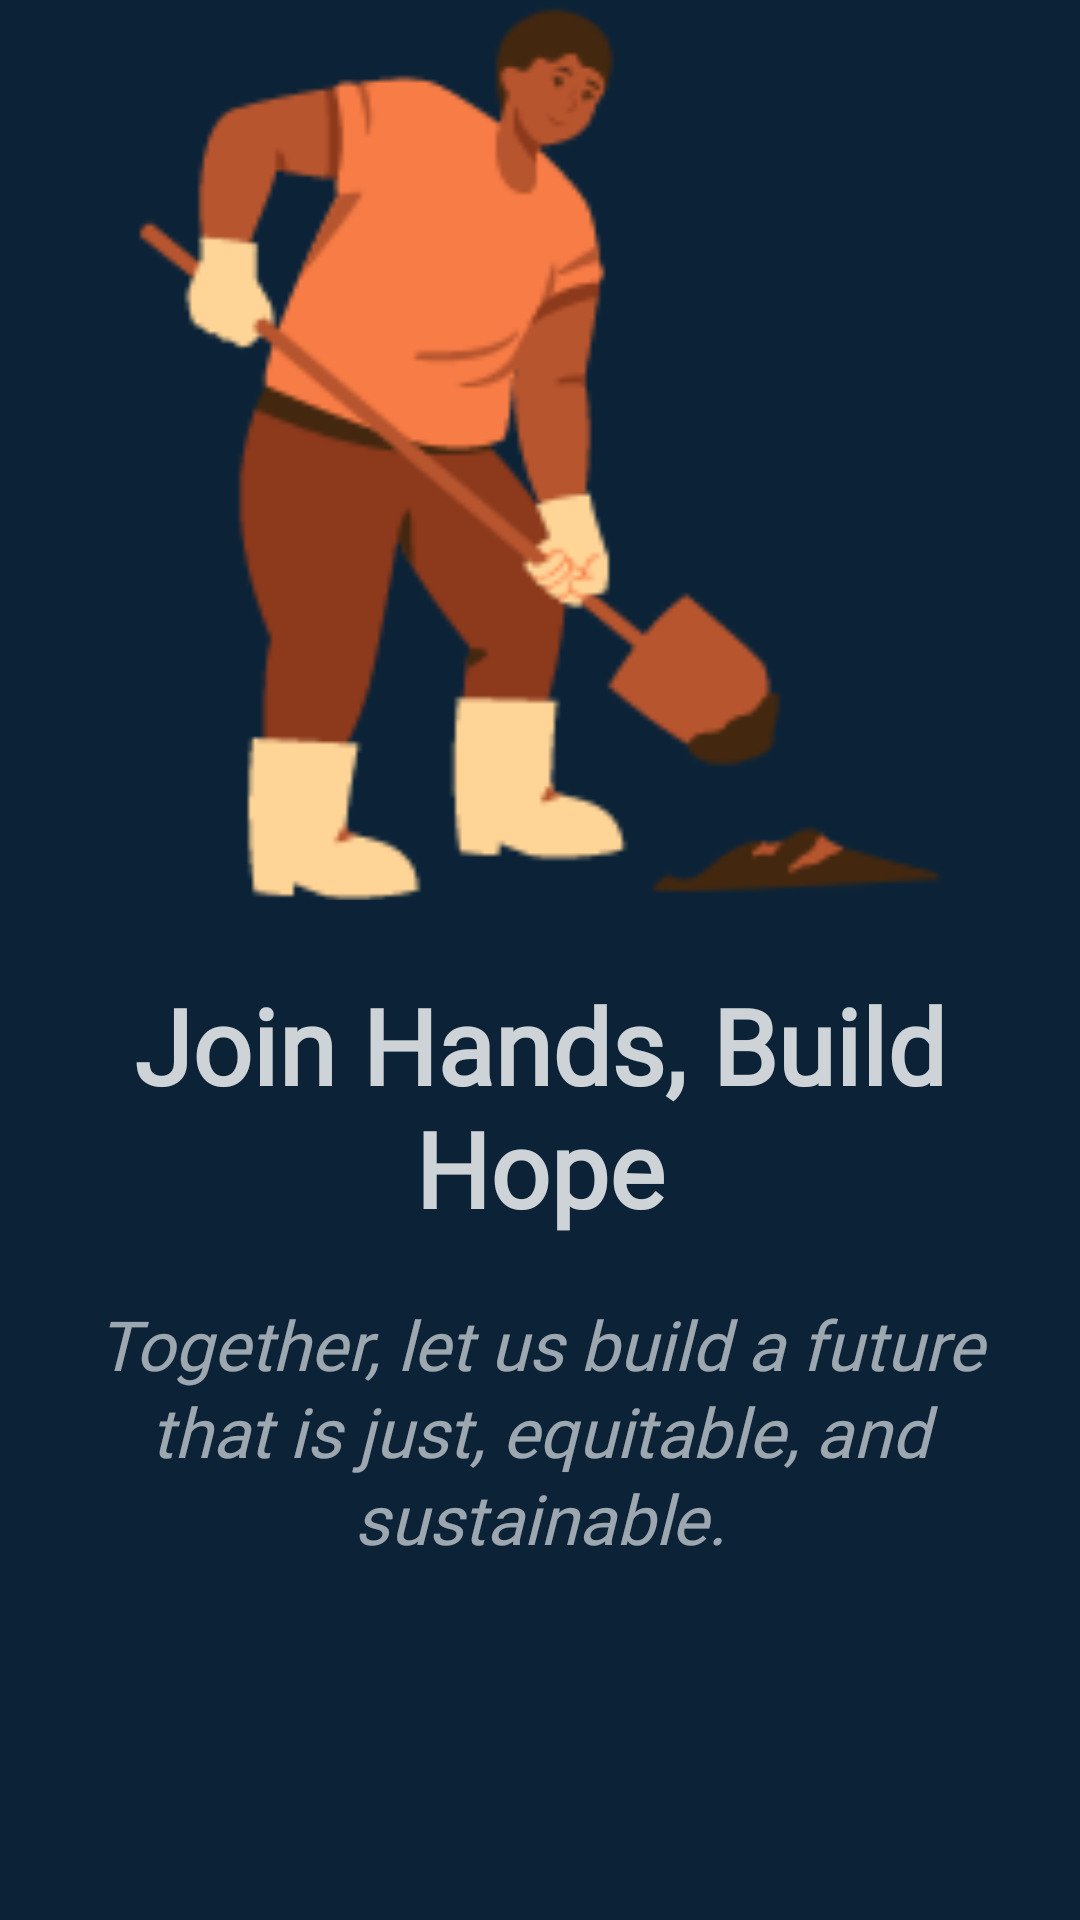

The Android layout XML behind this screen, and the referenced resources:
<!-- AndroidManifest.xml: fallback theme Theme.MaterialComponents.DayNight.NoActionBar -->
<!-- res/layout/activity_walk_through_slider.xml -->
<?xml version="1.0" encoding="utf-8"?>

<androidx.constraintlayout.widget.ConstraintLayout xmlns:android="http://schemas.android.com/apk/res/android"
    android:layout_width="match_parent"
    android:layout_height="match_parent"
    android:background="@color/dark_blue"
    xmlns:app="http://schemas.android.com/apk/res-auto">

    <ImageView
        android:id="@+id/walk_thru_slider_img"
        android:layout_width="750dp"
        android:layout_height="300dp"
        app:layout_constraintLeft_toLeftOf="parent"
        app:layout_constraintRight_toRightOf="parent"
        app:layout_constraintTop_toTopOf="parent"
        android:scaleType="centerCrop"
        android:src="@drawable/volunteering"
        android:contentDescription="@string/digging" />

    <TextView
        android:id="@+id/walk_thru_slider_title"
        android:layout_width="wrap_content"
        android:layout_height="wrap_content"
        android:text="@string/walkthru_title_volunteering_title"
        app:layout_constraintTop_toBottomOf="@id/walk_thru_slider_img"
        app:layout_constraintLeft_toLeftOf="parent"
        app:layout_constraintRight_toRightOf="parent"
        android:textColor="@color/white"
        android:textSize="35sp"
        android:fontFamily="@font/nunito_sans"
        android:textStyle="bold"
        android:textAlignment="center"
        android:alpha="0.8"
        android:layout_marginTop="25dp" />

    <TextView
        android:id="@+id/walk_thru_slider_des"
        android:layout_width="match_parent"
        android:layout_height="wrap_content"
        android:text="@string/walkthru_title_volunteering_des"
        app:layout_constraintTop_toBottomOf="@id/walk_thru_slider_title"
        app:layout_constraintLeft_toLeftOf="parent"
        app:layout_constraintRight_toRightOf="parent"
        android:fontFamily="@font/nunito_sans"
        android:textSize="23sp"
        android:textAlignment="center"
        android:textStyle="italic"
        android:textColor="@color/white"
        android:layout_marginHorizontal="15dp"
        android:alpha="0.6"
        android:lineSpacingExtra="2dp"
        android:layout_marginTop="20dp" />
</androidx.constraintlayout.widget.ConstraintLayout>
<!-- resources referenced by this layout -->
<resources>
  <color name="dark_blue">#0C2337</color>
  <color name="white">#FFFFFFFF</color>
  <!-- drawable volunteering: png bitmap (drawable, 13833 bytes) -->
  <string name="digging">Digging</string>
  <string name="walkthru_title_volunteering_des">Together, let us build a future that is just, equitable, and sustainable.</string>
  <string name="walkthru_title_volunteering_title">Join Hands, Build Hope</string>
</resources>
